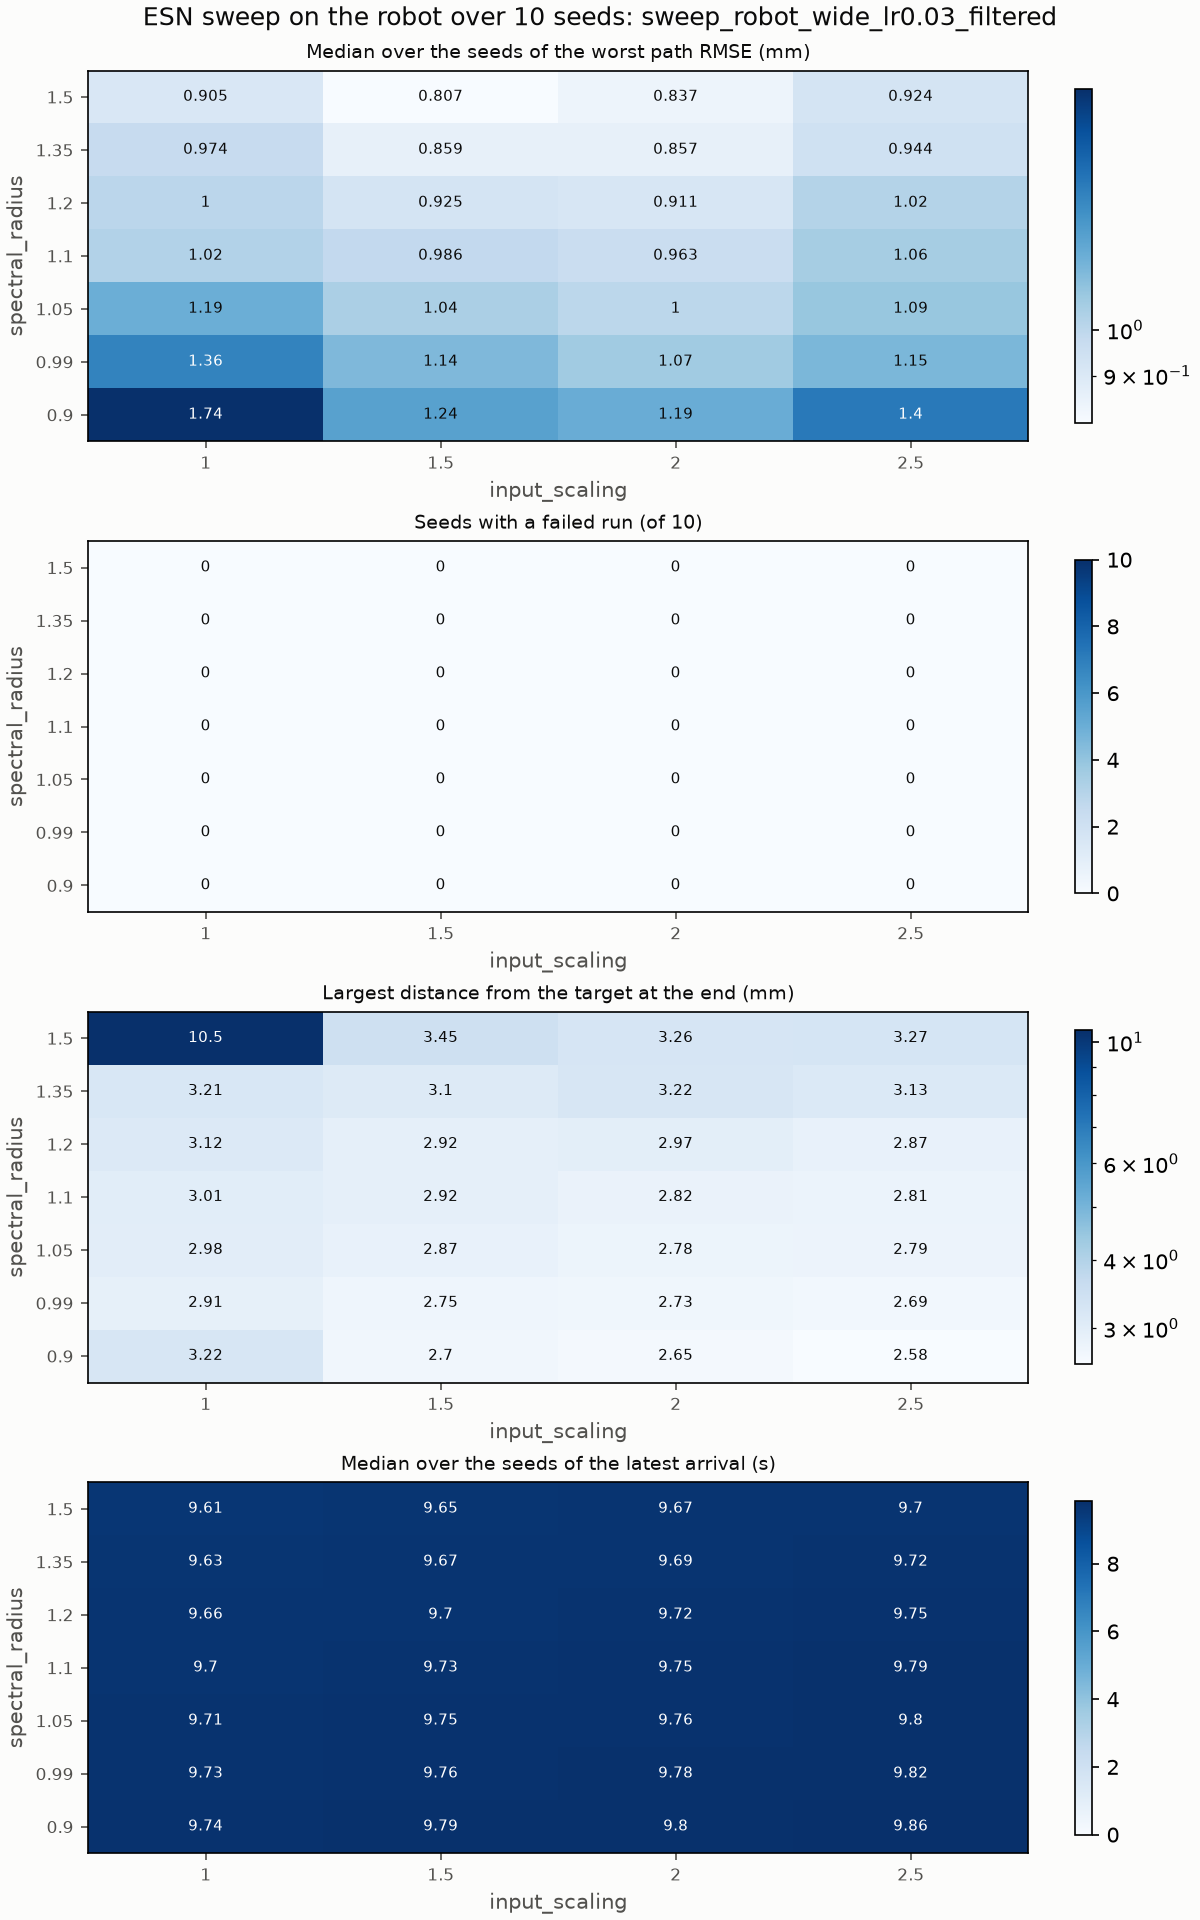

The table this chart was drawn from, first rows:
input_scaling, spectral_radius, seeds, failing_seeds, median_worst_path_rmse_m, mean_worst_path_rmse_m, sd_worst_path_rmse_m, min_worst_path_rmse_m, max_worst_path_rmse_m, median_latest_arrival_s, worst_final_distance_m
1.0, 0.9, 10, 0, 0.001742, 0.001945, 0.0006181, 0.001134, 0.003076, 9.74, 0.003219
1.0, 0.99, 10, 0, 0.001359, 0.001417, 0.0002328, 0.001057, 0.001841, 9.73, 0.002905
1.0, 1.05, 10, 0, 0.001185, 0.001199, 0.0001724, 0.0009977, 0.001574, 9.715, 0.00298
1.0, 1.1, 10, 0, 0.001025, 0.001083, 0.0001489, 0.0009231, 0.001361, 9.695, 0.003006
1.0, 1.2, 10, 0, 0.001003, 0.001023, 0.0001046, 0.0008844, 0.001229, 9.665, 0.003125
1.0, 1.35, 10, 0, 0.0009737, 0.001031, 0.000197, 0.000778, 0.001463, 9.63, 0.003207
1.0, 1.5, 10, 0, 0.0009053, 0.0009528, 0.0002068, 0.000737, 0.001473, 9.61, 0.01051
1.5, 0.9, 10, 0, 0.001237, 0.001276, 0.0002677, 0.0009202, 0.001683, 9.79, 0.002699
1.5, 0.99, 10, 0, 0.001143, 0.001159, 0.000208, 0.0009006, 0.001549, 9.76, 0.002755
1.5, 1.05, 10, 0, 0.001043, 0.001081, 0.0001823, 0.0008637, 0.001461, 9.745, 0.002866
1.5, 1.1, 10, 0, 0.000986, 0.00103, 0.0001696, 0.0008187, 0.001382, 9.73, 0.00292
1.5, 1.2, 10, 0, 0.0009245, 0.0009539, 0.0001599, 0.0007384, 0.001274, 9.7, 0.00292
1.5, 1.35, 10, 0, 0.0008594, 0.0008534, 0.0001406, 0.0006808, 0.001143, 9.67, 0.003102
1.5, 1.5, 10, 0, 0.0008071, 0.0008215, 0.0002088, 0.0006142, 0.00127, 9.65, 0.003448
2.0, 0.9, 10, 0, 0.00119, 0.001361, 0.0004042, 0.0009153, 0.002229, 9.805, 0.002649
2.0, 0.99, 10, 0, 0.001071, 0.001252, 0.0003718, 0.0008847, 0.002071, 9.78, 0.002726
2.0, 1.05, 10, 0, 0.001, 0.001153, 0.0002891, 0.000859, 0.001738, 9.76, 0.002781
2.0, 1.1, 10, 0, 0.0009628, 0.001076, 0.0002288, 0.0008298, 0.001461, 9.745, 0.002822
2.0, 1.2, 10, 0, 0.0009112, 0.0009582, 0.000169, 0.0007687, 0.001231, 9.72, 0.00297
2.0, 1.35, 10, 0, 0.0008573, 0.0008918, 0.0001153, 0.0007657, 0.001092, 9.69, 0.003216
2.0, 1.5, 10, 0, 0.0008372, 0.0009152, 0.0002531, 0.0006565, 0.001319, 9.67, 0.003261
2.5, 0.9, 10, 0, 0.001401, 0.001607, 0.0007703, 0.0009861, 0.003552, 9.855, 0.00258
2.5, 0.99, 10, 0, 0.001148, 0.001351, 0.0006026, 0.0009033, 0.002974, 9.815, 0.002693
2.5, 1.05, 10, 0, 0.001087, 0.001277, 0.0005786, 0.00088, 0.002796, 9.795, 0.002792
2.5, 1.1, 10, 0, 0.001055, 0.001232, 0.0005074, 0.0008317, 0.002524, 9.785, 0.002808
2.5, 1.2, 10, 0, 0.001021, 0.001131, 0.0003242, 0.0007348, 0.001657, 9.755, 0.002874
2.5, 1.35, 10, 0, 0.0009436, 0.001111, 0.0004489, 0.0007944, 0.00235, 9.72, 0.003127
2.5, 1.5, 10, 0, 0.0009241, 0.001219, 0.0008601, 0.0007937, 0.00364, 9.695, 0.003268
